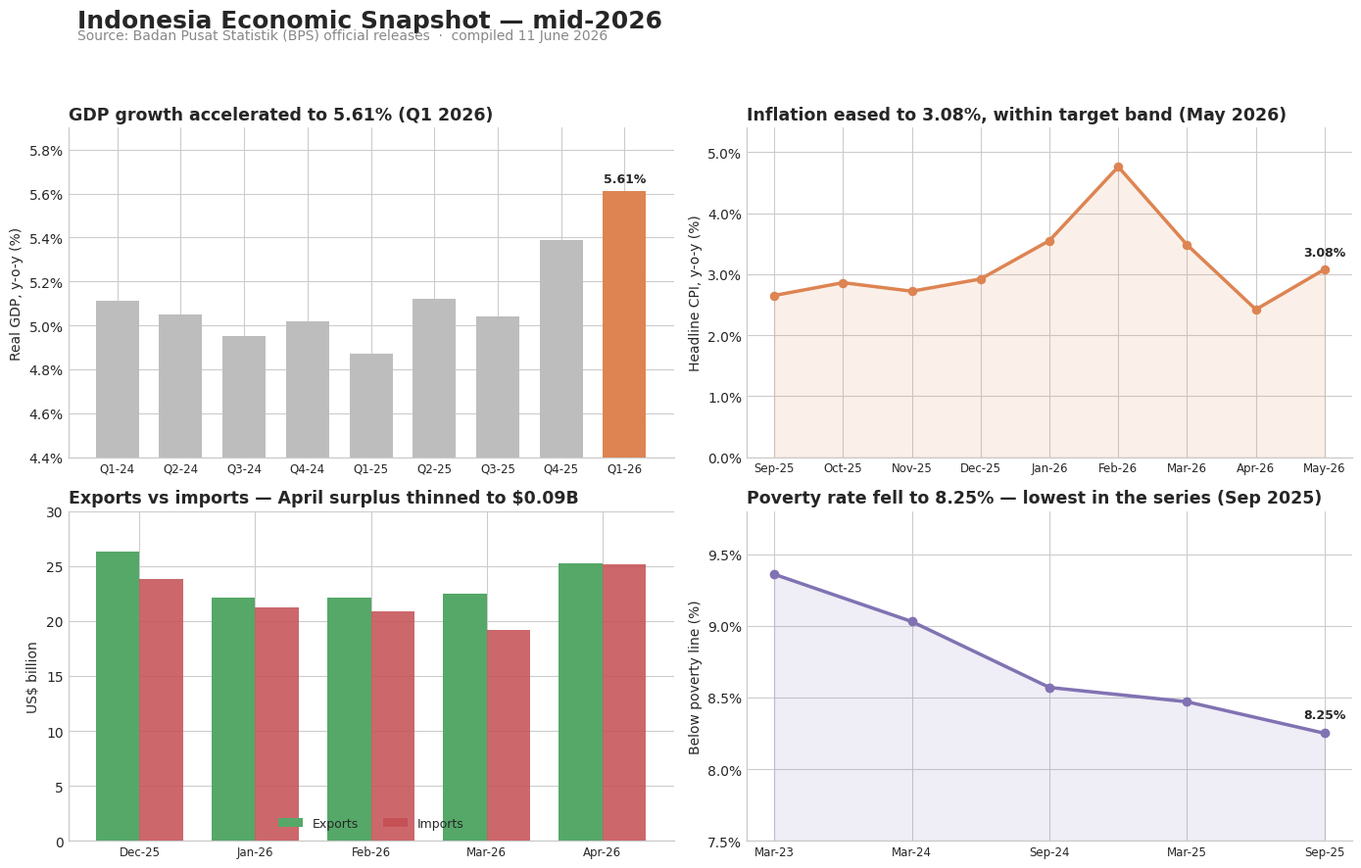

Generate this figure with matplotlib:
"""
2x2 small-multiples panel of Indonesian economic indicators (BPS data).
Data compiled 11 June 2026 from Badan Pusat Statistik official releases.
"""
import matplotlib.pyplot as plt
import matplotlib.ticker as mticker
import numpy as np

plt.style.use("seaborn-v0_8-whitegrid")
plt.rcParams.update({
    "font.family": "DejaVu Sans",
    "axes.titleweight": "bold",
})

BLUE, ORANGE, GREEN, RED, PURPLE, GREY = (
    "#4C72B0", "#DD8452", "#55A868", "#C44E52", "#8172B3", "#bdbdbd"
)

# Data
q_labels = ["Q1-24", "Q2-24", "Q3-24", "Q4-24", "Q1-25", "Q2-25", "Q3-25", "Q4-25", "Q1-26"]
gdp = [5.11, 5.05, 4.95, 5.02, 4.87, 5.12, 5.04, 5.39, 5.61]
m_labels = ["Sep-25", "Oct-25", "Nov-25", "Dec-25", "Jan-26", "Feb-26", "Mar-26", "Apr-26", "May-26"]
infl = [2.65, 2.86, 2.72, 2.92, 3.55, 4.76, 3.48, 2.42, 3.08]
t_labels = ["Dec-25", "Jan-26", "Feb-26", "Mar-26", "Apr-26"]
exports = [26.35, 22.16, 22.17, 22.53, 25.30]
imports = [23.83, 21.20, 20.89, 19.21, 25.21]
p_labels = ["Mar-23", "Mar-24", "Sep-24", "Mar-25", "Sep-25"]
pov = [9.36, 9.03, 8.57, 8.47, 8.25]


def clean(ax):
    ax.spines["top"].set_visible(False)
    ax.spines["right"].set_visible(False)


fig, axes = plt.subplots(2, 2, figsize=(14, 9))
fig.suptitle("Indonesia Economic Snapshot — mid-2026",
             fontsize=18, fontweight="bold", x=0.06, ha="left", y=0.98)
fig.text(0.06, 0.945, "Source: Badan Pusat Statistik (BPS) official releases  ·  compiled 11 June 2026",
         fontsize=10, color="#888", ha="left")

# (0,0) GDP
ax = axes[0, 0]
colors = [GREY] * len(gdp); colors[-1] = ORANGE
ax.bar(q_labels, gdp, color=colors, width=0.68, zorder=3)
ax.text(len(gdp) - 1, gdp[-1] + 0.03, "5.61%", ha="center", va="bottom",
        fontsize=9, fontweight="bold")
ax.set_title("GDP growth accelerated to 5.61% (Q1 2026)", fontsize=12.5, loc="left")
ax.set_ylabel("Real GDP, y-o-y (%)")
ax.set_ylim(4.4, 5.9)
ax.yaxis.set_major_formatter(mticker.FuncFormatter(lambda v, _: f"{v:.1f}%"))
ax.tick_params(axis="x", labelsize=8.5)
clean(ax)

# (0,1) Inflation
ax = axes[0, 1]
x = np.arange(len(m_labels))
ax.fill_between(x, infl, 0, color=ORANGE, alpha=0.12)
ax.plot(x, infl, color=ORANGE, lw=2.5)
ax.scatter(x, infl, color=ORANGE, s=34, zorder=4)
ax.annotate("3.08%", (x[-1], infl[-1]), textcoords="offset points",
            xytext=(0, 10), ha="center", fontsize=9, fontweight="bold")
ax.set_title("Inflation eased to 3.08%, within target band (May 2026)", fontsize=12.5, loc="left")
ax.set_ylabel("Headline CPI, y-o-y (%)")
ax.set_xticks(x); ax.set_xticklabels(m_labels, fontsize=8.5)
ax.set_ylim(0, 5.4)
ax.yaxis.set_major_formatter(mticker.FuncFormatter(lambda v, _: f"{v:.1f}%"))
clean(ax)

# (1,0) Trade
ax = axes[1, 0]
xt = np.arange(len(t_labels)); w = 0.38
ax.bar(xt - w / 2, exports, w, label="Exports", color=GREEN, zorder=3)
ax.bar(xt + w / 2, imports, w, label="Imports", color=RED, alpha=0.85, zorder=3)
ax.set_title("Exports vs imports — April surplus thinned to $0.09B", fontsize=12.5, loc="left")
ax.set_ylabel("US$ billion")
ax.set_xticks(xt); ax.set_xticklabels(t_labels, fontsize=8.5)
ax.set_ylim(0, 30)
ax.legend(frameon=False, fontsize=9, loc="lower center", ncol=2)
clean(ax)

# (1,1) Poverty
ax = axes[1, 1]
xp = np.arange(len(p_labels))
ax.fill_between(xp, pov, 7.5, color=PURPLE, alpha=0.12)
ax.plot(xp, pov, color=PURPLE, lw=2.5, marker="o", ms=6, zorder=3)
ax.annotate("8.25%", (xp[-1], pov[-1]), textcoords="offset points",
            xytext=(0, 11), ha="center", fontsize=9, fontweight="bold")
ax.set_title("Poverty rate fell to 8.25% — lowest in the series (Sep 2025)", fontsize=12.5, loc="left")
ax.set_ylabel("Below poverty line (%)")
ax.set_xticks(xp); ax.set_xticklabels(p_labels, fontsize=8.5)
ax.set_ylim(7.5, 9.8)
ax.yaxis.set_major_formatter(mticker.FuncFormatter(lambda v, _: f"{v:.1f}%"))
clean(ax)

plt.tight_layout(rect=[0, 0, 1, 0.93])
plt.savefig("chart_panel_2x2.png", dpi=150, bbox_inches="tight")
plt.close()
print("Saved: chart_panel_2x2.png")
